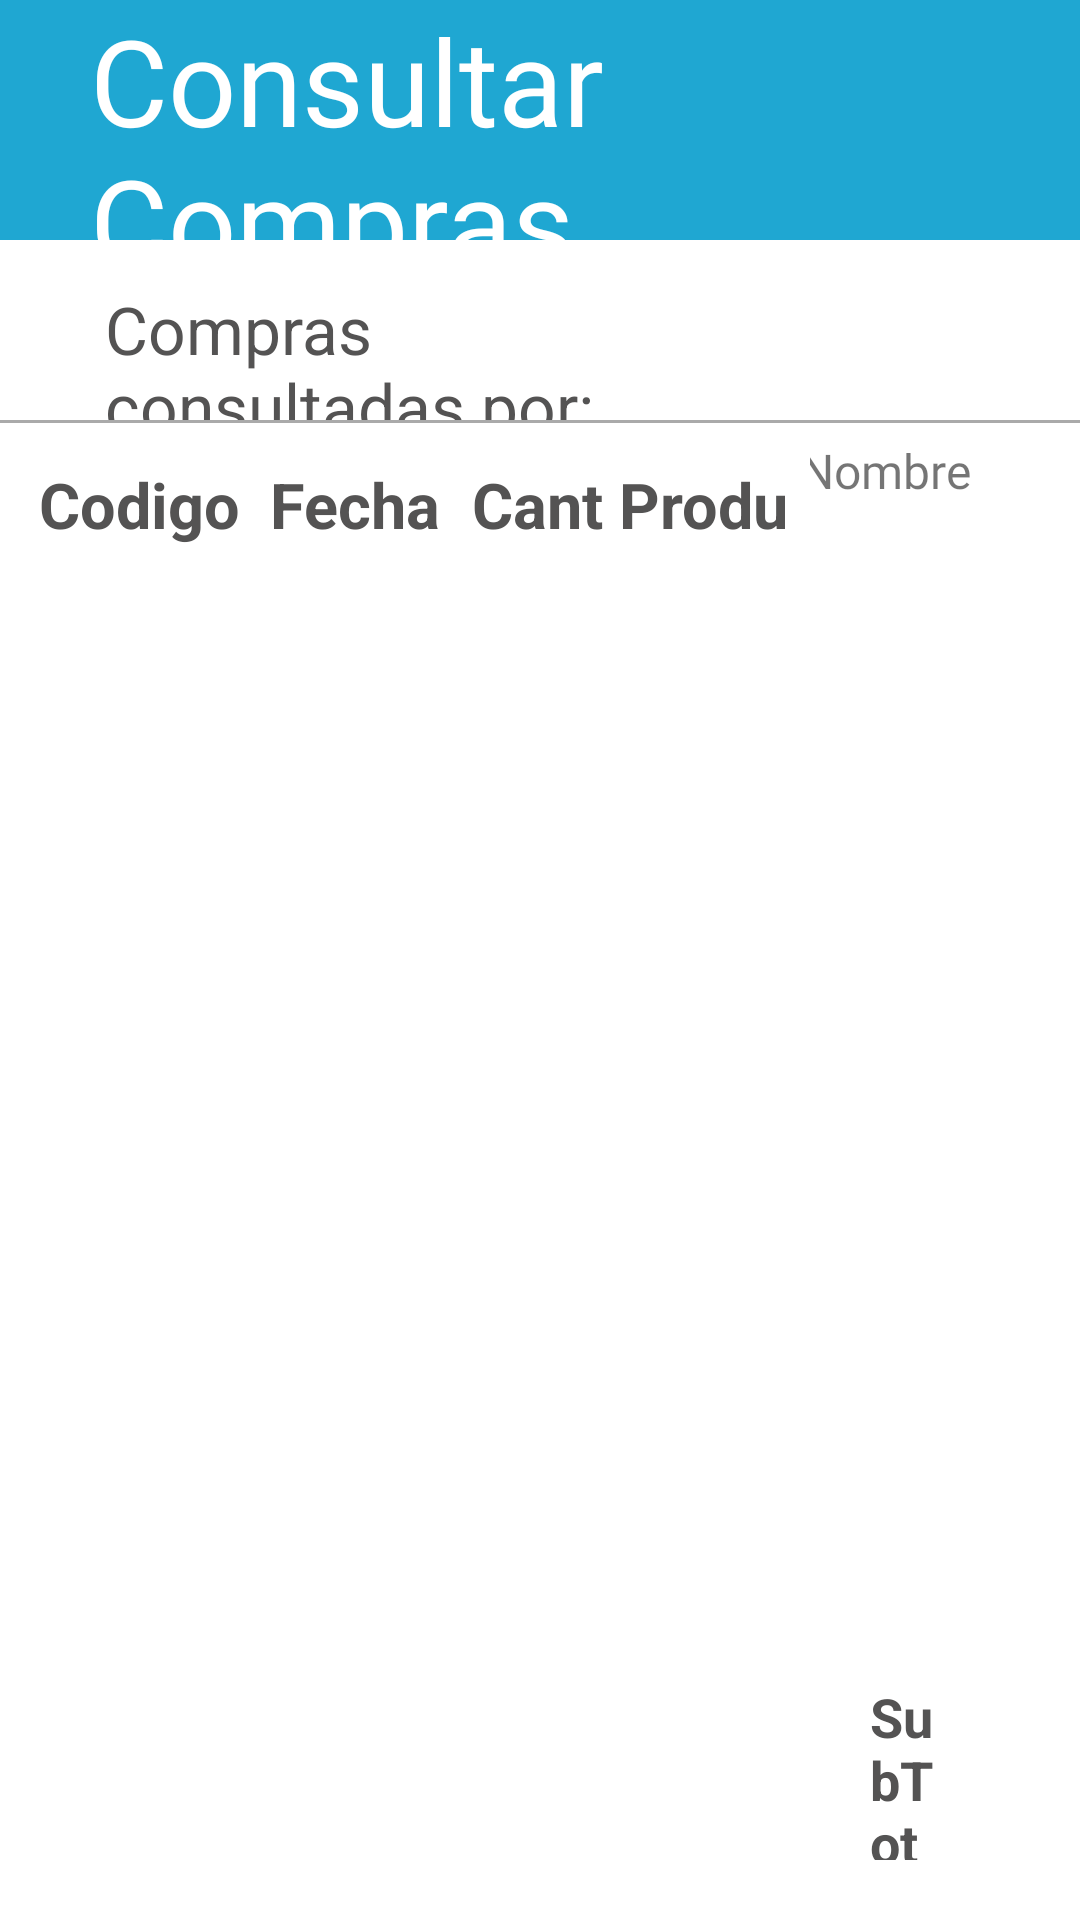

Write the Android layout XML for this screen, with the resource values it uses.
<!-- AndroidManifest.xml: application theme Theme.TianguisApp -->
<!-- res/layout/activity_consultar_compras.xml -->
<?xml version="1.0" encoding="utf-8"?>
<LinearLayout xmlns:android="http://schemas.android.com/apk/res/android"
    xmlns:app="http://schemas.android.com/apk/res-auto"
    xmlns:tools="http://schemas.android.com/tools"
    android:layout_width="match_parent"
    android:layout_height="match_parent"
    android:orientation="vertical"
    tools:context=".presentation.view.RealizarCompra">

    <LinearLayout
        android:layout_width="match_parent"
        android:layout_height="80dp"
        android:background="@color/color_principal">

        <TextView
            android:layout_width="wrap_content"
            android:layout_height="wrap_content"
            android:layout_gravity="center_vertical"
            android:layout_marginLeft="30dp"
            android:fontFamily="@font/segoe_ui_bold"
            android:text="@string/titulo_consultar_compras"
            android:textColor="@color/white"
            android:textSize="40sp"/>

    </LinearLayout>

    <LinearLayout
        android:orientation="horizontal"
        android:layout_width="match_parent"
        android:layout_height="60dp">

        <TextView
            android:layout_width="wrap_content"
            android:layout_height="wrap_content"
            android:text="@string/compras_consultadas_por"
            android:textColor="@color/color_texto"
            android:textSize="22sp"
            android:layout_marginRight="120dp"
            android:layout_marginTop="15dp"
            android:layout_marginLeft="35dp"/>



        <LinearLayout
            android:layout_width="wrap_content"
            android:layout_height="wrap_content">

            <EditText
                android:drawableLeft="@drawable/search"
                android:drawablePadding="10dp"
                android:layout_marginLeft="330dp"
                android:layout_marginTop="15dp"
                android:layout_width="220dp"
                android:layout_height="40dp"
                android:hint="@string/textholder_buscar_producto"/>

        </LinearLayout>


    </LinearLayout>

    <View
        android:layout_width="match_parent"
        android:layout_height="1dp"
        android:background="@android:color/darker_gray"/>

    <LinearLayout
        android:layout_width="match_parent"
        android:layout_height="match_parent">

        <LinearLayout
            android:layout_width="0dp"
            android:layout_height="match_parent"
            android:layout_weight="3">

            <TableLayout
                android:layout_width="match_parent"
                android:layout_height="match_parent"
                android:stretchColumns="1,2,3,4"
                android:layout_margin="8dp">

                <TableRow>
                    <TextView
                        android:text="@string/col_tabla_codigo"
                        android:textSize="21sp"
                        android:padding="5dp"
                        android:gravity="center"
                        android:textColor="@color/color_texto"
                        android:textStyle="bold"
                        android:layout_column="1"/>

                    <TextView
                        android:text="@string/col_tabla_fecha"
                        android:textSize="21sp"
                        android:gravity="center"
                        android:padding="5dp"
                        android:textColor="@color/color_texto"
                        android:textStyle="bold"
                        android:layout_column="1"/>

                    <TextView
                        android:text="@string/col_tabla_cant_productos"
                        android:textSize="21sp"
                        android:padding="5dp"
                        android:gravity="center"
                        android:textColor="@color/color_texto"
                        android:textStyle="bold"
                        android:layout_column="1"/>

                    <TextView
                        android:text="@string/col_tabla_total"
                        android:textSize="21sp"
                        android:padding="5dp"
                        android:gravity="center"
                        android:textColor="@color/color_texto"
                        android:textStyle="bold"
                        android:layout_column="1"/>
                </TableRow>

                <androidx.recyclerview.widget.RecyclerView
                    android:id="@+id/recyclerViewConsultarCompras"
                    android:layout_width="match_parent"
                    android:layout_height="wrap_content">


                </androidx.recyclerview.widget.RecyclerView>


            </TableLayout>


        </LinearLayout>


        <LinearLayout
            android:orientation="vertical"
            android:layout_width="0dp"
            android:layout_height="match_parent"
            android:layout_weight="1">

            <LinearLayout
                android:orientation="horizontal"
                android:layout_marginTop="5dp"
                android:gravity="center_horizontal"
                android:layout_marginBottom="10dp"
                android:layout_width="match_parent"
                android:layout_height="wrap_content">

                <TextView
                    android:layout_width="wrap_content"
                    android:layout_height="wrap_content"
                    android:fontFamily="@font/segoe_ui_bold"
                    android:textSize="16sp"
                    android:text="@string/col_nombre"/>

                <TextView
                    android:layout_marginHorizontal="20dp"
                    android:layout_width="wrap_content"
                    android:layout_height="wrap_content"
                    android:fontFamily="@font/segoe_ui_bold"
                    android:textSize="16sp"
                    android:text="@string/col_cantidad"/>

                <TextView
                    android:layout_width="wrap_content"
                    android:layout_height="wrap_content"
                    android:fontFamily="@font/segoe_ui_bold"
                    android:textSize="16sp"
                    android:text="@string/col_total"/>

            </LinearLayout>

            <androidx.recyclerview.widget.RecyclerView
                android:layout_height="0dp"
                android:layout_width="match_parent"
                android:layout_weight="5">


            </androidx.recyclerview.widget.RecyclerView>



            <LinearLayout
                android:layout_marginTop="40dp"
                android:orientation="horizontal"
                android:layout_width="match_parent"
                android:layout_height="wrap_content">

                <LinearLayout
                    android:orientation="vertical"
                    android:layout_weight="2"
                    android:layout_width="0dp"
                    android:layout_height="80dp">

                    <TextView
                        android:layout_width="wrap_content"
                        android:layout_height="wrap_content"
                        android:layout_marginBottom="20dp"
                        android:layout_marginLeft="20dp"
                        android:textSize="18sp"
                        android:textStyle="bold"
                        android:textColor="@color/color_texto"
                        android:text="@string/subTotal"/>

                    <TextView
                        android:layout_width="wrap_content"
                        android:layout_height="wrap_content"
                        android:layout_marginLeft="20dp"

                        android:textSize="18sp"
                        android:textStyle="bold"
                        android:textColor="@color/color_texto"
                        android:text="@string/Total"/>


                </LinearLayout>

                <LinearLayout
                    android:orientation="vertical"
                    android:layout_weight="2"
                    android:layout_width="0dp"
                    android:layout_height="80dp">

                    <TextView
                        android:layout_width="wrap_content"
                        android:layout_height="wrap_content"
                        android:layout_marginBottom="20dp"
                        android:layout_marginLeft="50dp"
                        android:textSize="18sp"
                        android:textStyle="bold"
                        android:textColor="@color/color_texto"
                        android:text="14.00"/>

                    <TextView
                        android:layout_width="wrap_content"
                        android:layout_height="wrap_content"
                        android:layout_marginLeft="50dp"
                        android:textSize="18sp"
                        android:textStyle="bold"
                        android:textColor="@color/color_texto"
                        android:text="14.00"/>
                </LinearLayout>
            </LinearLayout>

        </LinearLayout>

    </LinearLayout>
</LinearLayout>
<!-- resources referenced by this layout -->
<resources>
  <color name="color_principal">#1FA7D2</color>
  <color name="color_texto">#545353</color>
  <color name="white">#FFFFFFFF</color>
  <!-- drawable search: png bitmap (drawable-hdpi, 555 bytes) -->
  <string name="Total">Total:</string>
  <string name="col_cantidad">Cantidad</string>
  <string name="col_nombre">Nombre</string>
  <string name="col_tabla_cant_productos">Cant Productos</string>
  <string name="col_tabla_codigo">Codigo</string>
  <string name="col_tabla_fecha">Fecha</string>
  <string name="col_tabla_total">Total</string>
  <string name="col_total">Total</string>
  <string name="compras_consultadas_por">Compras consultadas por:</string>
  <string name="subTotal">SubTotal:</string>
  <string name="textholder_buscar_producto">Buscar Producto</string>
  <string name="titulo_consultar_compras">Consultar Compras</string>
  <style name="Theme.TianguisApp" parent="Theme.MaterialComponents.DayNight.NoActionBar">
          
          <item name="colorPrimary">@color/color_principal</item>
          <item name="colorPrimaryVariant">@color/purple_700</item>
          <item name="colorOnPrimary">@color/white</item>
          
          <item name="colorSecondary">@color/teal_200</item>
          <item name="colorSecondaryVariant">@color/teal_700</item>
          <item name="colorOnSecondary">@color/black</item>
          
          <item name="android:statusBarColor" tools:targetApi="l">?attr/colorPrimaryVariant</item>
          
      </style>
  <color name="purple_700">#FF3700B3</color>
  <color name="teal_200">#FF03DAC5</color>
  <color name="teal_700">#FF018786</color>
  <color name="black">#FF000000</color>
</resources>
